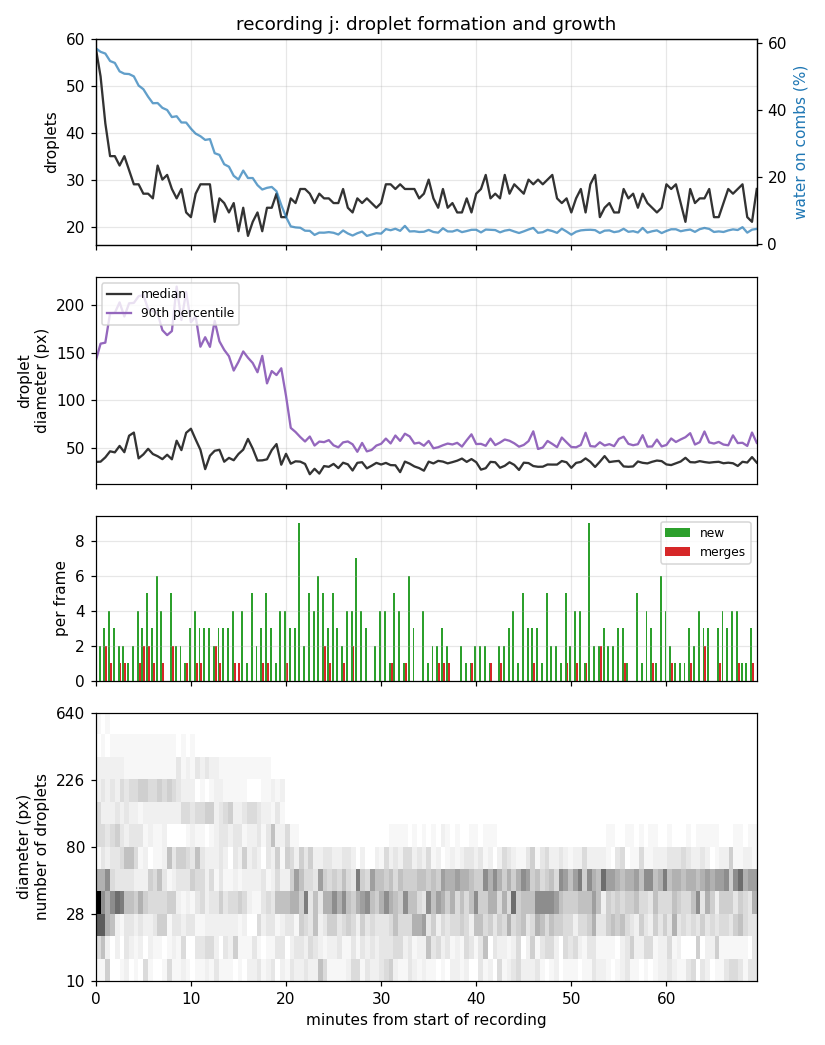

The file beside this chart, header and first rows:
frame, minute, coverage, count, density_per_mpx, median_diameter_px, mean_diameter_px, p10_diameter_px, p90_diameter_px, max_diameter_px, mean_nearest_px, new, merged, absorbed, vanished, growth_px_per_min
j001, 0.0, 0.5851, 58, 74.67, 34.96, 62.63, 17.85, 141.6, 459.7, 62.49, 0, 0, 0, 0, nan
j002, 0.5, 0.5744, 52, 66.95, 35.22, 65.67, 15.96, 159.5, 442.6, 66.71, 2, 0, 0, 8, -2.633
j003, 1.0, 0.5692, 42, 54.07, 39.76, 71.72, 13.95, 160.6, 485.6, 69.79, 3, 2, 2, 13, -1.286
j004, 1.5, 0.5469, 35, 45.06, 46.14, 85.97, 24.98, 191.5, 440, 86.98, 4, 1, 2, 12, -1.424
j005, 2.0, 0.5412, 35, 45.06, 45.02, 86.04, 22.7, 192, 442.1, 81.18, 3, 0, 0, 4, -0.6151
j006, 2.5, 0.5159, 33, 42.49, 51.81, 91.18, 27.84, 203, 361.5, 85.93, 2, 1, 1, 4, -1.039
j007, 3.0, 0.5089, 35, 45.06, 45.19, 81.06, 13.95, 188.2, 440.1, 86.66, 2, 1, 1, 1, -1.554
j008, 3.5, 0.5079, 32, 41.2, 62.59, 89.66, 21.87, 202, 411.4, 91.85, 1, 0, 0, 4, -2.601
j009, 4.0, 0.5009, 29, 37.34, 65.87, 91.74, 10.72, 202.5, 441.6, 93.89, 2, 0, 0, 3, -2.22
j010, 4.5, 0.4735, 29, 37.34, 38.7, 88.19, 16.42, 209.5, 369.5, 103.4, 4, 1, 1, 5, -0.5914
j011, 5.0, 0.4625, 27, 34.76, 42.88, 91.89, 10.77, 210.7, 354.7, 105.9, 3, 2, 2, 5, -0.8858
j012, 5.5, 0.44, 27, 34.76, 48.77, 88.29, 11.03, 196, 380.1, 107.9, 5, 2, 2, 4, -0.7353
j013, 6.0, 0.4205, 26, 33.47, 43.27, 86.41, 6.577, 194.1, 380.5, 120.6, 3, 1, 1, 5, 1.621
j014, 6.5, 0.4211, 33, 42.49, 41, 76.14, 7.136, 191.4, 332.5, 86.27, 6, 0, 0, 5, -3.042
j015, 7.0, 0.4067, 30, 38.62, 37.87, 78.1, 9.188, 173.7, 373.2, 93.24, 4, 1, 1, 6, -0.6597
j016, 7.5, 0.4003, 31, 39.91, 42.52, 78.22, 7.485, 168.5, 347.6, 79.94, 0, 0, 0, 4, -5.332
j017, 8.0, 0.3791, 28, 36.05, 37.72, 78.15, 9.235, 172.8, 355, 106.2, 5, 2, 2, 10, 3.368
j018, 8.5, 0.3816, 26, 33.47, 57.28, 86.96, 10.06, 219.7, 299.6, 95.81, 2, 0, 0, 5, 1.397
j019, 9.0, 0.363, 28, 36.05, 47.4, 79, 11.31, 184.5, 327.5, 91.85, 2, 0, 0, 5, -4.037
j020, 9.5, 0.3627, 23, 29.61, 65.64, 95.49, 22.05, 214, 309.8, 123.8, 1, 1, 1, 5, 2.586
j021, 10.0, 0.3445, 22, 28.32, 69.92, 96.2, 25.53, 182.1, 331.6, 112.5, 3, 0, 0, 5, 0.3003
j022, 10.5, 0.3294, 27, 34.76, 58.55, 81.66, 15.63, 188.4, 278.4, 95.47, 4, 1, 1, 2, -5.041
j023, 11.0, 0.3218, 29, 37.34, 47.71, 71.59, 7.681, 156.3, 313.1, 97.38, 3, 1, 2, 4, 0.9999
j024, 11.5, 0.3107, 29, 37.34, 27.36, 67.15, 6.383, 166.3, 265.1, 108.1, 3, 0, 0, 10, 0.6383
j025, 12.0, 0.3131, 29, 37.34, 41.49, 72.92, 8.498, 156.2, 275.1, 96.84, 3, 0, 0, 9, 1.565
j026, 12.5, 0.271, 21, 27.04, 46.69, 83.46, 12.96, 183.5, 265.2, 106.5, 2, 2, 2, 7, -1.803
j027, 13.0, 0.2659, 26, 33.47, 47.75, 74.68, 10.73, 162, 296.7, 106.7, 3, 1, 1, 0, 0.4666
j028, 13.5, 0.2379, 25, 32.19, 35.18, 69.58, 8.26, 153, 250.9, 100.8, 3, 0, 0, 7, -0.316
j029, 14.0, 0.2305, 23, 29.61, 39.22, 71.49, 7.398, 146.3, 244.4, 108.5, 3, 0, 0, 6, 4.769
j030, 14.5, 0.2033, 25, 32.19, 36.74, 62.31, 14.93, 131.2, 303.7, 102.2, 4, 1, 1, 5, 1.739
j031, 15.0, 0.1922, 19, 24.46, 43.29, 72.45, 14.83, 140.4, 298.4, 111, 0, 1, 1, 6, -0.6478
j032, 15.5, 0.219, 24, 30.9, 47.88, 67.49, 7.084, 151.3, 297.5, 100.7, 4, 0, 0, 4, -0.6432
j033, 16.0, 0.1966, 18, 23.17, 59.18, 76.54, 10.75, 144.7, 293.7, 117.7, 1, 0, 0, 8, -4.648
j034, 16.5, 0.1966, 21, 27.04, 49.03, 68.06, 6.77, 139.1, 289.9, 81.5, 5, 0, 0, 5, 1.174
j035, 17.0, 0.1753, 23, 29.61, 36.46, 60.31, 7.435, 129.4, 274.1, 95.87, 2, 0, 0, 6, 1.411
j036, 17.5, 0.1623, 19, 24.46, 36.6, 61.03, 7.063, 146.7, 269, 108.3, 3, 1, 1, 8, 0.2788
j037, 18.0, 0.1673, 24, 30.9, 37.69, 61.12, 10.16, 117.7, 238.6, 102.5, 5, 1, 1, 2, -0.4155
j038, 18.5, 0.1699, 24, 30.9, 47.45, 65.29, 11.06, 130.7, 190.8, 76.82, 3, 0, 0, 5, 0.2637
j039, 19.0, 0.157, 27, 34.76, 53.78, 60.43, 15.23, 126.4, 184, 79.2, 1, 0, 0, 7, -0.4724
j040, 19.5, 0.1158, 22, 28.32, 32.02, 52.68, 12.82, 133.6, 179.6, 98.91, 4, 0, 0, 12, -2.198
j041, 20.0, 0.0803, 22, 28.32, 43.5, 51.79, 24.1, 104.5, 109.1, 96.2, 4, 1, 1, 7, 2.121
j042, 20.5, 0.05189, 26, 33.47, 33.08, 38.06, 13.25, 70.78, 100.5, 98.08, 3, 0, 0, 6, 1.081
j043, 21.0, 0.04891, 25, 32.19, 35.61, 38.81, 13.2, 66.48, 91.53, 97.03, 3, 0, 0, 10, -1.157
j044, 21.5, 0.0478, 28, 36.05, 35.25, 35.97, 10.75, 61.17, 77.65, 78.41, 9, 0, 0, 11, 3.342
j045, 22.0, 0.03901, 28, 36.05, 32.86, 32.8, 10.99, 56.49, 70.86, 95.59, 2, 0, 0, 7, -0.9174
j046, 22.5, 0.03857, 27, 34.76, 22, 31.09, 7.969, 61.7, 69.63, 101.2, 5, 0, 0, 11, 1.709
j047, 23.0, 0.02636, 25, 32.19, 27.73, 28.34, 9.839, 52.18, 61.76, 91.66, 4, 0, 0, 9, -0.7435
j048, 23.5, 0.03327, 27, 34.76, 22.68, 29.45, 8.912, 56.39, 59.92, 96, 6, 0, 0, 8, 2.629
j049, 24.0, 0.03303, 26, 33.47, 30.57, 30.83, 10.83, 55.8, 68.6, 85.73, 5, 2, 2, 9, -0.2339
j050, 24.5, 0.03476, 26, 33.47, 29.81, 31.35, 5.749, 57.92, 64.35, 94.04, 3, 1, 1, 8, -1.245
j051, 25.0, 0.03276, 25, 32.19, 32.86, 33.39, 16.98, 52.44, 60.22, 106.7, 5, 0, 0, 9, 1.472
j052, 25.5, 0.02759, 25, 32.19, 28.46, 28.79, 7.276, 50.31, 61.68, 101.9, 3, 0, 0, 5, 2.457
j053, 26.0, 0.03965, 28, 36.05, 34.11, 33.7, 8.74, 55.55, 62.91, 97.67, 2, 1, 1, 4, 3.208
j054, 26.5, 0.03072, 24, 30.9, 32.44, 31.31, 8.242, 56.52, 64.74, 92.43, 4, 0, 0, 10, -3.015
j055, 27.0, 0.02449, 23, 29.61, 25.93, 27.8, 10.29, 53.52, 62.99, 100.3, 4, 2, 2, 7, 2.072
j056, 27.5, 0.03144, 26, 33.47, 34, 31.56, 11.35, 45.63, 55.65, 80.83, 7, 0, 0, 6, -0.6468
j057, 28.0, 0.03637, 25, 32.19, 34.67, 34.3, 14.34, 54.97, 71.29, 102.6, 4, 0, 0, 8, 2.587
j058, 28.5, 0.02343, 26, 33.47, 28.2, 25.98, 7.294, 46.07, 55.14, 94.65, 3, 0, 0, 6, -0.3788
j059, 29.0, 0.02747, 25, 32.19, 30.94, 30.02, 11.62, 47.55, 50.16, 107.1, 0, 0, 0, 3, 2.029
j060, 29.5, 0.03162, 24, 30.9, 33.96, 31.54, 9.11, 52.2, 66.6, 105.7, 2, 0, 0, 8, -2.926
... 80 more rows
